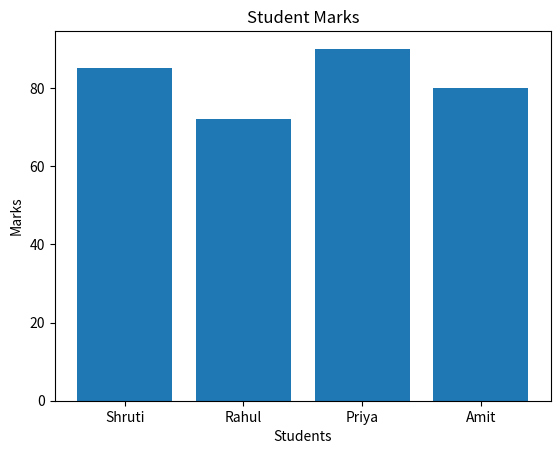

Reproduce this figure in Python.
import matplotlib.pyplot as plt

students = ["Shruti", "Rahul", "Priya", "Amit"]

marks = [85, 72, 90, 80]

plt.bar(students, marks)

plt.title("Student Marks")

plt.xlabel("Students")

plt.ylabel("Marks")

plt.show()
